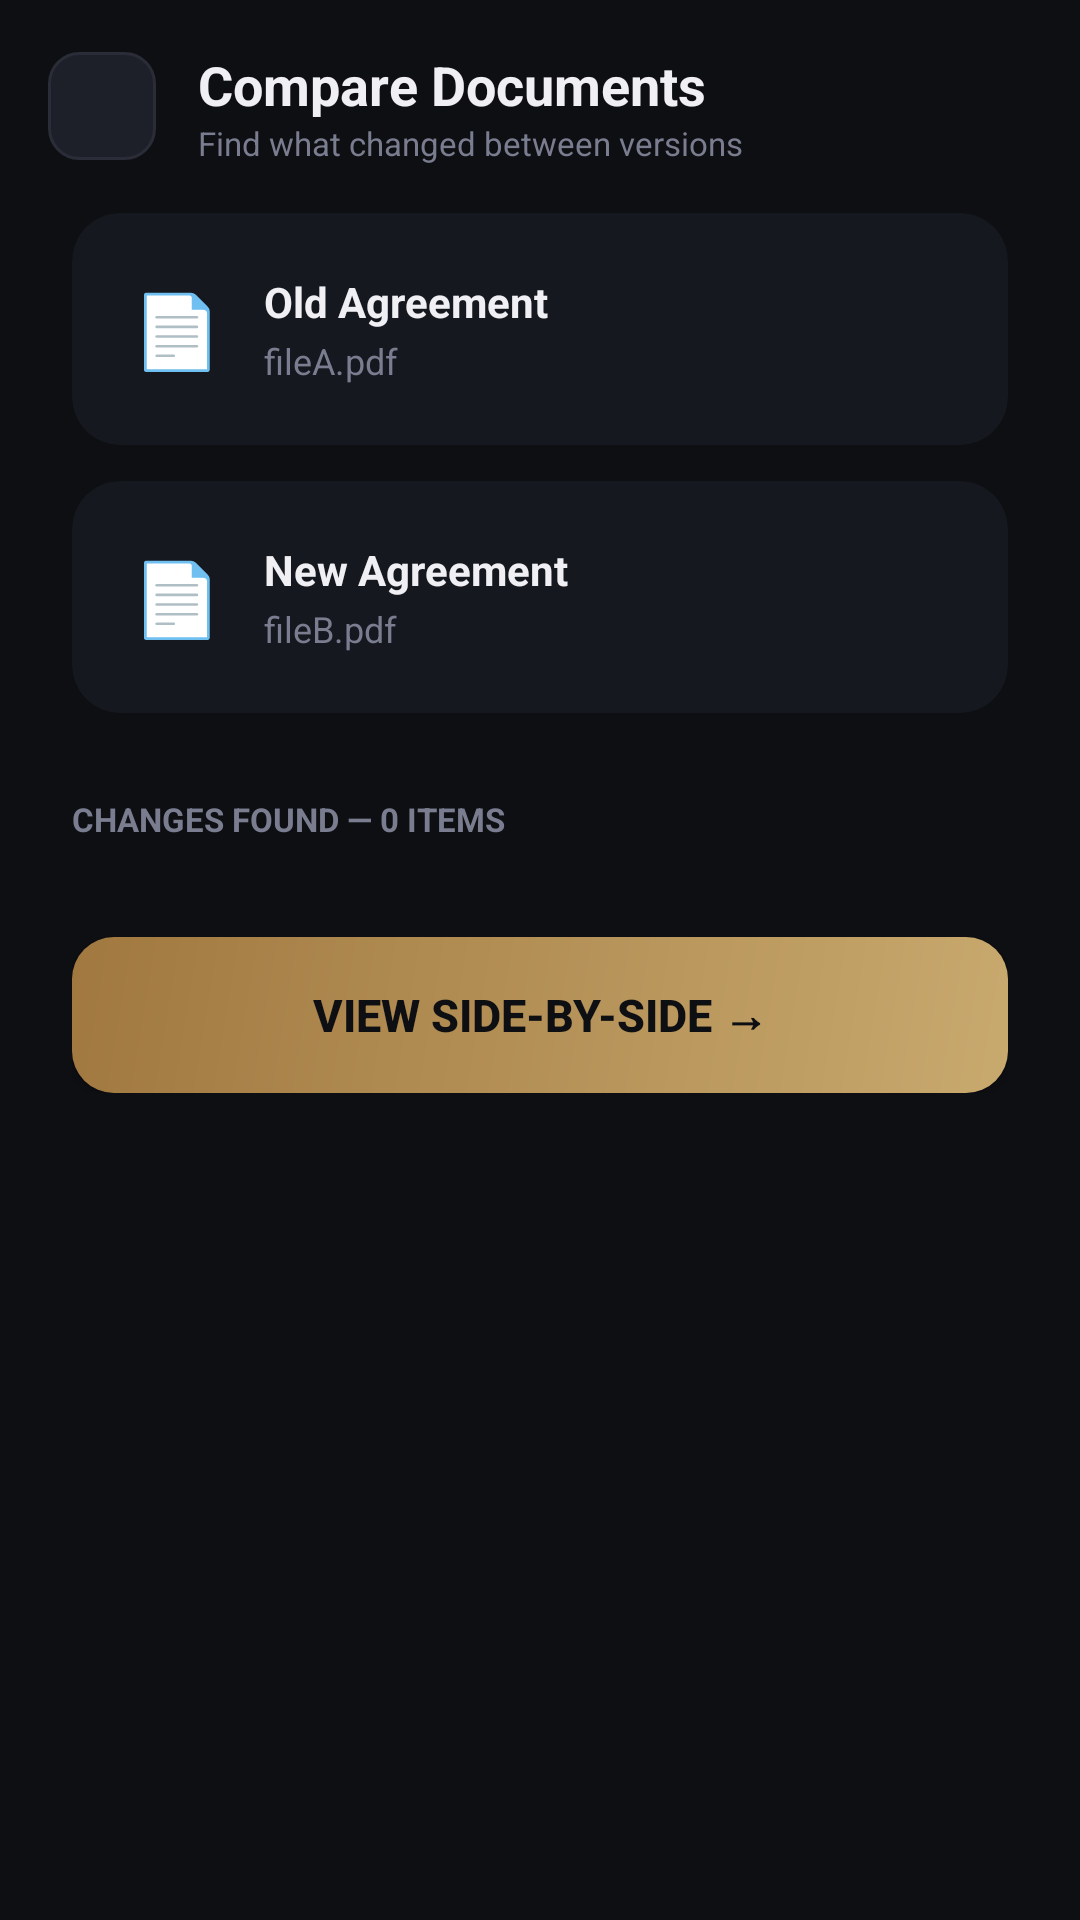

Produce the Android XML layout that renders to this screen, including the resource entries it uses.
<!-- AndroidManifest.xml: application theme Theme.ClauseClear -->
<!-- res/layout/fragment_compare.xml -->
<?xml version="1.0" encoding="utf-8"?>
<layout xmlns:android="http://schemas.android.com/apk/res/android"
    xmlns:app="http://schemas.android.com/apk/res-auto">

    <LinearLayout
        android:layout_width="match_parent"
        android:layout_height="match_parent"
        android:orientation="vertical"
        android:background="@color/bg_dark">

        
        <LinearLayout
            android:layout_width="match_parent"
            android:layout_height="wrap_content"
            android:orientation="horizontal"
            android:gravity="center_vertical"
            android:padding="16dp">

            <ImageButton
                android:id="@+id/btnBack"
                android:layout_width="36dp"
                android:layout_height="36dp"
                android:layout_marginEnd="14dp"
                android:background="@drawable/bg_icon_btn"
                android:src="@drawable/ic_back_arrow"
                app:tint="@color/text_muted"/>

            <LinearLayout
                android:layout_width="0dp"
                android:layout_height="wrap_content"
                android:layout_weight="1"
                android:orientation="vertical">

                <TextView
                    android:layout_width="wrap_content"
                    android:layout_height="wrap_content"
                    android:text="Compare Documents"
                    android:textSize="18sp"
                    android:textStyle="bold"
                    android:textColor="@color/text_primary"/>

                <TextView
                    android:layout_width="wrap_content"
                    android:layout_height="wrap_content"
                    android:text="Find what changed between versions"
                    android:textSize="11sp"
                    android:textColor="@color/text_muted"/>
            </LinearLayout>
        </LinearLayout>

        
        <ScrollView
            android:layout_width="match_parent"
            android:layout_height="0dp"
            android:layout_weight="1"
            android:scrollbars="none">

            <LinearLayout
                android:layout_width="match_parent"
                android:layout_height="wrap_content"
                android:orientation="vertical"
                android:paddingStart="24dp"
                android:paddingEnd="24dp"
                android:paddingBottom="32dp">

                
                <androidx.cardview.widget.CardView
                    android:id="@+id/cardOld"
                    android:layout_width="match_parent"
                    android:layout_height="wrap_content"
                    android:layout_marginBottom="12dp"
                    app:cardCornerRadius="16dp"
                    app:cardElevation="0dp"
                    app:cardBackgroundColor="@color/surface"
                    app:strokeColor="@color/accent_gold"
                    app:strokeWidth="1.5dp">

                    <LinearLayout
                        android:layout_width="match_parent"
                        android:layout_height="wrap_content"
                        android:orientation="horizontal"
                        android:id="@+id/slotold"
                        android:gravity="center_vertical"
                        android:padding="20dp">

                        <TextView
                            android:text="📄"
                            android:textSize="24sp"
                            android:layout_marginEnd="14dp"
                            android:layout_width="wrap_content"
                            android:layout_height="wrap_content"/>

                        <LinearLayout
                            android:layout_width="0dp"
                            android:layout_height="wrap_content"
                            android:layout_weight="1"
                            android:orientation="vertical">

                            <TextView
                                android:layout_width="wrap_content"
                                android:layout_height="wrap_content"
                                android:id="@+id/tvOldDocLabel"
                                android:text="Old Agreement"
                                android:textSize="14sp"
                                android:textStyle="bold"
                                android:textColor="@color/text_primary"
                                android:layout_marginBottom="2dp"/>

                            <TextView
                                android:layout_width="wrap_content"
                                android:layout_height="wrap_content"
                                android:id="@+id/tvOldFileName"
                                android:text="fileA.pdf"
                                android:textSize="12sp"
                                android:textColor="@color/text_muted"/>
                        </LinearLayout>

                        <ImageView
                            android:id="@+id/imgOldCheck"
                            android:layout_width="20dp"
                            android:layout_height="20dp"
                            android:src="@drawable/ic_check"
                            app:tint="@color/accent_gold" />
                    </LinearLayout>
                </androidx.cardview.widget.CardView>

                
                <androidx.cardview.widget.CardView
                    android:id="@+id/cardNew"
                    android:layout_width="match_parent"
                    android:layout_height="wrap_content"
                    android:layout_marginBottom="28dp"
                    app:cardCornerRadius="16dp"
                    app:cardElevation="0dp"
                    app:cardBackgroundColor="@color/surface"
                    app:strokeColor="@color/accent_gold"
                    app:strokeWidth="1.5dp">

                    <LinearLayout
                        android:layout_width="match_parent"
                        android:layout_height="wrap_content"
                        android:id="@+id/slotnew"
                        android:orientation="horizontal"
                        android:gravity="center_vertical"
                        android:padding="20dp">

                        <TextView
                            android:text="📄"
                            android:textSize="24sp"
                            android:layout_marginEnd="14dp"
                            android:layout_width="wrap_content"
                            android:layout_height="wrap_content"/>

                        <LinearLayout
                            android:layout_width="0dp"
                            android:layout_height="wrap_content"
                            android:layout_weight="1"
                            android:orientation="vertical">

                            <TextView
                                android:id="@+id/tvNewDocLabel"
                                android:text="New Agreement"
                                android:textSize="14sp"
                                android:textStyle="bold"
                                android:layout_width="wrap_content"
                                android:layout_height="wrap_content"
                                android:textColor="@color/text_primary"
                                android:layout_marginBottom="2dp"/>

                            <TextView
                                android:id="@+id/tvNewFileName"
                                android:text="fileB.pdf"
                                android:textSize="12sp"
                                android:textColor="@color/text_muted"
                                android:layout_width="wrap_content"
                                android:layout_height="wrap_content"/>
                        </LinearLayout>

                        <ImageView
                            android:id="@+id/imgNewCheck"
                            android:layout_width="20dp"
                            android:layout_height="20dp"
                            android:src="@drawable/ic_check"
                            app:tint="@color/accent_gold" />
                    </LinearLayout>
                </androidx.cardview.widget.CardView>

                
                <TextView
                    android:id="@+id/tvChangesHeader"
                    android:layout_width="wrap_content"
                    android:layout_height="wrap_content"
                    android:text="CHANGES FOUND — 0 ITEMS"
                    android:textSize="11sp"
                    android:textStyle="bold"
                    android:textColor="@color/text_muted"
                    android:layout_marginBottom="12dp"/>

                
                <androidx.recyclerview.widget.RecyclerView
                    android:id="@+id/rvChanges"
                    android:layout_width="match_parent"
                    android:layout_height="wrap_content"
                    android:nestedScrollingEnabled="false"/>

                
                <Button
                    android:id="@+id/btnSideBySide"
                    android:layout_width="match_parent"
                    android:layout_height="52dp"
                    android:text="View Side-by-Side →"
                    android:textSize="15sp"
                    android:textStyle="bold"
                    android:textColor="@color/bg_dark"
                    android:background="@drawable/btn_primary_gradient"
                    android:layout_marginTop="20dp"/>

            </LinearLayout>

        </ScrollView>

    </LinearLayout>
</layout>
<!-- resources referenced by this layout -->
<resources>
  <color name="accent_gold">#C8A96E</color>
  <color name="bg_dark">#0E0F13</color>
  <color name="surface">#16181F</color>
  <color name="text_muted">#7A7D8F</color>
  <color name="text_primary">#F0F0F4</color>
  <!-- drawable bg_icon_btn (drawable) -->
  <?xml version="1.0" encoding="utf-8"?>
  <shape android:shape="rectangle"
      xmlns:android="http://schemas.android.com/apk/res/android">
      <solid android:color="@color/surface2" />
      <stroke android:width="1dp" android:color="@color/border" />
      <corners android:radius="10dp" />
  </shape>
  <!-- drawable btn_primary_gradient (drawable) -->
  <?xml version="1.0" encoding="utf-8"?>
  <shape android:shape="rectangle"
      xmlns:android="http://schemas.android.com/apk/res/android">
      <gradient android:startColor="#C8A96E" android:endColor="#A07840"
          android:angle="135" />
      <corners android:radius="14dp" />
  </shape>
  <style name="Theme.ClauseClear" parent="Base.Theme.ClauseClear" />
  <color name="surface2">#1E2029</color>
  <color name="border">#2A2C38</color>
  <style name="Base.Theme.ClauseClear" parent="Theme.Material3.DayNight.NoActionBar">
          
          
      </style>
</resources>
